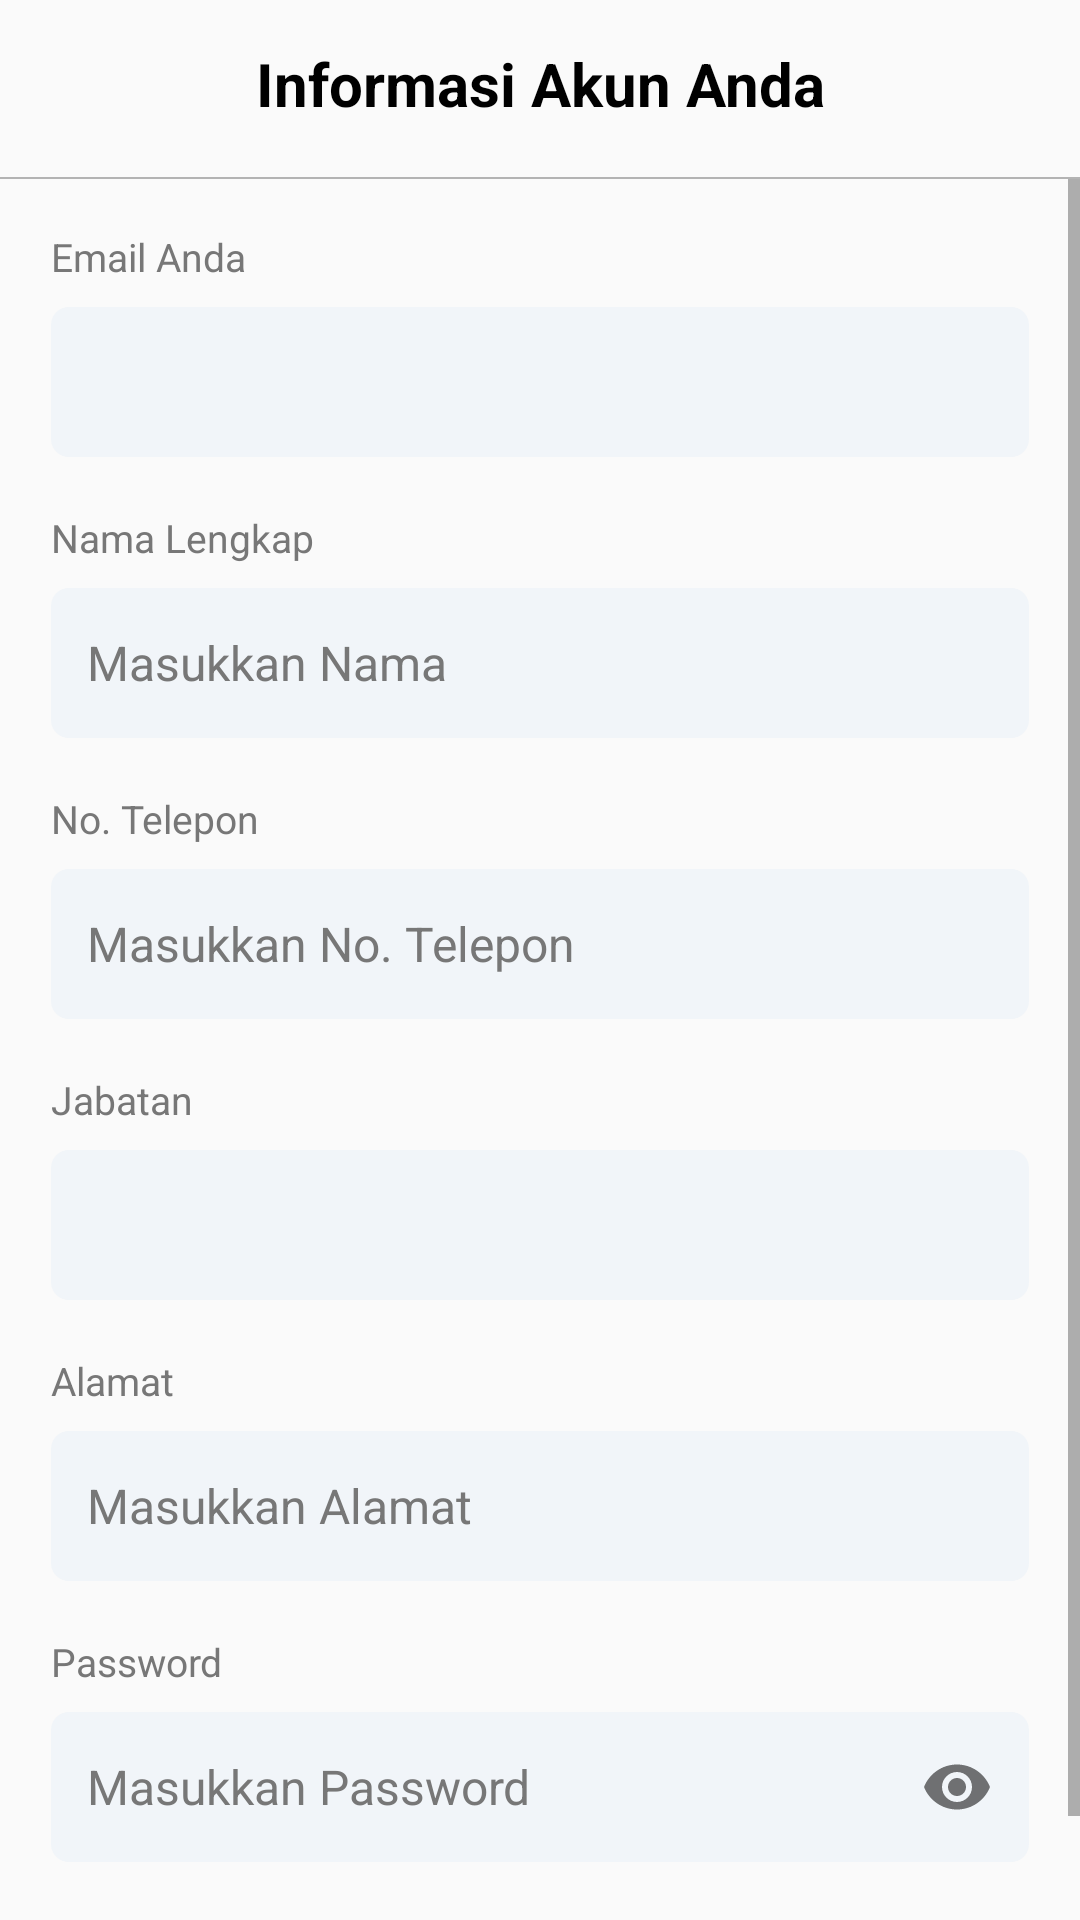

This screen was rendered from an Android layout file. Write that file and the resources it references.
<!-- AndroidManifest.xml: application theme Theme.IceRanger -->
<!-- res/layout/activity_edit_akun.xml -->
<?xml version="1.0" encoding="utf-8"?>
<androidx.constraintlayout.widget.ConstraintLayout xmlns:android="http://schemas.android.com/apk/res/android"
    xmlns:app="http://schemas.android.com/apk/res-auto"
    xmlns:tools="http://schemas.android.com/tools"
    android:layout_width="match_parent"
    android:layout_height="match_parent"
    tools:context=".EditAkun">
    <androidx.constraintlayout.widget.ConstraintLayout
        android:id="@+id/aksibarprofil"
        android:layout_width="match_parent"
        android:layout_height="?android:attr/actionBarSize"
        app:layout_constraintEnd_toEndOf="parent"
        app:layout_constraintStart_toStartOf="parent"
        app:layout_constraintTop_toTopOf="parent">
        <ImageView
            android:id="@+id/back_editakun"
            android:layout_width="wrap_content"
            android:layout_height="match_parent"
            android:layout_margin="15dp"
            android:src="@drawable/baseline_arrow_back_33"
            app:layout_constraintBottom_toBottomOf="parent"
            app:layout_constraintStart_toStartOf="parent"
            app:layout_constraintTop_toTopOf="parent"
            app:tint="#219EBC" />
        <TextView
            android:layout_width="0dp"
            android:layout_height="0dp"
            android:gravity="center"
            android:text="Informasi Akun Anda"
            android:textColor="#000"
            android:textSize="20sp"
            android:textStyle="bold"
            app:layout_constraintBottom_toBottomOf="parent"
            app:layout_constraintEnd_toEndOf="parent"
            app:layout_constraintStart_toStartOf="parent"
            app:layout_constraintTop_toTopOf="parent" />
    </androidx.constraintlayout.widget.ConstraintLayout>
    <View
        android:id="@+id/garisbaratas"
        android:layout_width="match_parent"
        android:layout_height="0.5dp"
        android:background="#B3B3B3"
        android:layout_marginTop="3dp"
        app:layout_constraintEnd_toEndOf="parent"
        app:layout_constraintStart_toStartOf="parent"
        app:layout_constraintTop_toBottomOf="@id/aksibarprofil"/>
    <ScrollView
        android:layout_width="match_parent"
        android:layout_height="wrap_content"
        app:layout_constraintTop_toBottomOf="@id/garisbaratas"
        app:layout_constraintStart_toStartOf="parent"
        app:layout_constraintEnd_toEndOf="parent"
        android:paddingBottom="55dp">
        <LinearLayout
            android:layout_width="match_parent"
            android:layout_height="match_parent"
            android:orientation="vertical"
            android:layout_margin="17dp">
            <TextView
                android:layout_width="match_parent"
                android:layout_height="wrap_content"
                android:text="Email Anda"
                android:textColor="#777777"
                android:textSize="13sp" />
            <EditText
                android:id="@+id/email_editakun"
                android:layout_width="match_parent"
                android:layout_height="50dp"
                android:layout_marginTop="8dp"
                android:layout_marginBottom="9dp"
                android:background="@drawable/grey_edittext"
                android:ems="10"
                android:inputType="textEmailAddress"
                android:padding="12dp"
                android:textColorHint="#777777"
                android:textColor="#636363"
                android:textSize="16sp" />
            <TextView
                android:layout_width="match_parent"
                android:layout_height="wrap_content"
                android:text="Nama Lengkap"
                android:textColor="#777777"
                android:textSize="13sp"
                android:layout_marginTop="9dp"/>
            <EditText
                android:id="@+id/nama_editakun"
                android:layout_width="match_parent"
                android:layout_height="50dp"
                android:layout_marginTop="8dp"
                android:layout_marginBottom="9dp"
                android:background="@drawable/grey_edittext"
                android:hint="Masukkan Nama"
                android:ems="10"
                android:inputType="text"
                android:padding="12dp"
                android:textColorHint="#777777"
                android:textColor="#636363"
                android:textSize="16sp" />
            <TextView
                android:layout_width="match_parent"
                android:layout_height="wrap_content"
                android:text="No. Telepon"
                android:textColor="#777777"
                android:textSize="13sp"
                android:layout_marginTop="9dp"/>
            <EditText
                android:id="@+id/telepon_editakun"
                android:layout_width="match_parent"
                android:layout_height="50dp"
                android:layout_marginTop="8dp"
                android:layout_marginBottom="9dp"
                android:background="@drawable/grey_edittext"
                android:hint="Masukkan No. Telepon"
                android:ems="10"
                android:inputType="phone"
                android:padding="12dp"
                android:textColorHint="#777777"
                android:textColor="#636363"
                android:textSize="16sp" />
            <TextView
                android:layout_width="match_parent"
                android:layout_height="wrap_content"
                android:text="Jabatan"
                android:textColor="#777777"
                android:textSize="13sp"
                android:layout_marginTop="9dp"/>
            <EditText
                android:id="@+id/jabatan_editakun"
                android:layout_width="match_parent"
                android:layout_height="50dp"
                android:layout_marginTop="8dp"
                android:layout_marginBottom="9dp"
                android:background="@drawable/grey_edittext"
                android:ems="10"
                android:inputType="text"
                android:padding="12dp"
                android:textColorHint="#777777"
                android:textColor="#636363"
                android:textSize="16sp" />
            <TextView
                android:layout_width="match_parent"
                android:layout_height="wrap_content"
                android:text="Alamat"
                android:textColor="#777777"
                android:textSize="13sp"
                android:layout_marginTop="9dp"/>
            <EditText
                android:id="@+id/alamat_editakun"
                android:layout_width="match_parent"
                android:layout_height="50dp"
                android:layout_marginTop="8dp"
                android:layout_marginBottom="9dp"
                android:background="@drawable/grey_edittext"
                android:hint="Masukkan Alamat"
                android:ems="10"
                android:inputType="text"
                android:padding="12dp"
                android:textColorHint="#777777"
                android:textColor="#636363"
                android:textSize="16sp" />
            <TextView
                android:layout_width="match_parent"
                android:layout_height="wrap_content"
                android:text="Password"
                android:textColor="#777777"
                android:textSize="13sp"
                android:layout_marginTop="9dp"/>
            <com.google.android.material.textfield.TextInputLayout
                android:layout_width="match_parent"
                android:layout_height="wrap_content"
                android:layout_marginTop="8dp"
                android:layout_marginBottom="24dp"
                app:passwordToggleEnabled="true"
                app:hintEnabled="false">
                <EditText
                    android:id="@+id/pass_editakun"
                    android:layout_width="match_parent"
                    android:layout_height="50dp"
                    android:background="@drawable/grey_edittext"
                    android:ems="10"
                    android:inputType="textPassword"
                    android:padding="12dp"
                    android:hint="Masukkan Password"
                    android:textColorHint="#777777"
                    android:textColor="#636363"
                    android:textSize="16sp" />
            </com.google.android.material.textfield.TextInputLayout>
            <Button
                android:id="@+id/btn_editakun"
                android:layout_width="match_parent"
                android:layout_height="50dp"
                android:layout_marginTop="6dp"
                android:layout_marginBottom="45dp"
                android:background="@drawable/btn_biru"
                android:text="PERBARUI AKUN"
                android:textColor="#ffffff"
                android:textSize="16sp"
                android:textStyle="bold" />
        </LinearLayout>
    </ScrollView>
</androidx.constraintlayout.widget.ConstraintLayout>
<!-- resources referenced by this layout -->
<resources>
  <!-- drawable btn_biru (drawable) -->
  <?xml version="1.0" encoding="utf-8"?>
  <selector xmlns:android="http://schemas.android.com/apk/res/android">
      <item>
          <shape android:shape="rectangle">
              <solid android:color="#219EBC"/>
              <corners android:radius="10dp"/>
          </shape>
      </item>
  </selector>
  <!-- drawable grey_edittext (drawable) -->
  <?xml version="1.0" encoding="utf-8"?>
  <selector xmlns:android="http://schemas.android.com/apk/res/android">
      <item>
          <shape android:shape="rectangle">
              <solid android:color="#F1F5F9"/>
              <corners android:radius="6dp"/>
          </shape>
      </item>
  </selector>
  <style name="Theme.IceRanger" parent="Base.Theme.IceRanger" />
  <style name="Base.Theme.IceRanger" parent="Theme.AppCompat.Light.NoActionBar">
          
          
      </style>
</resources>
